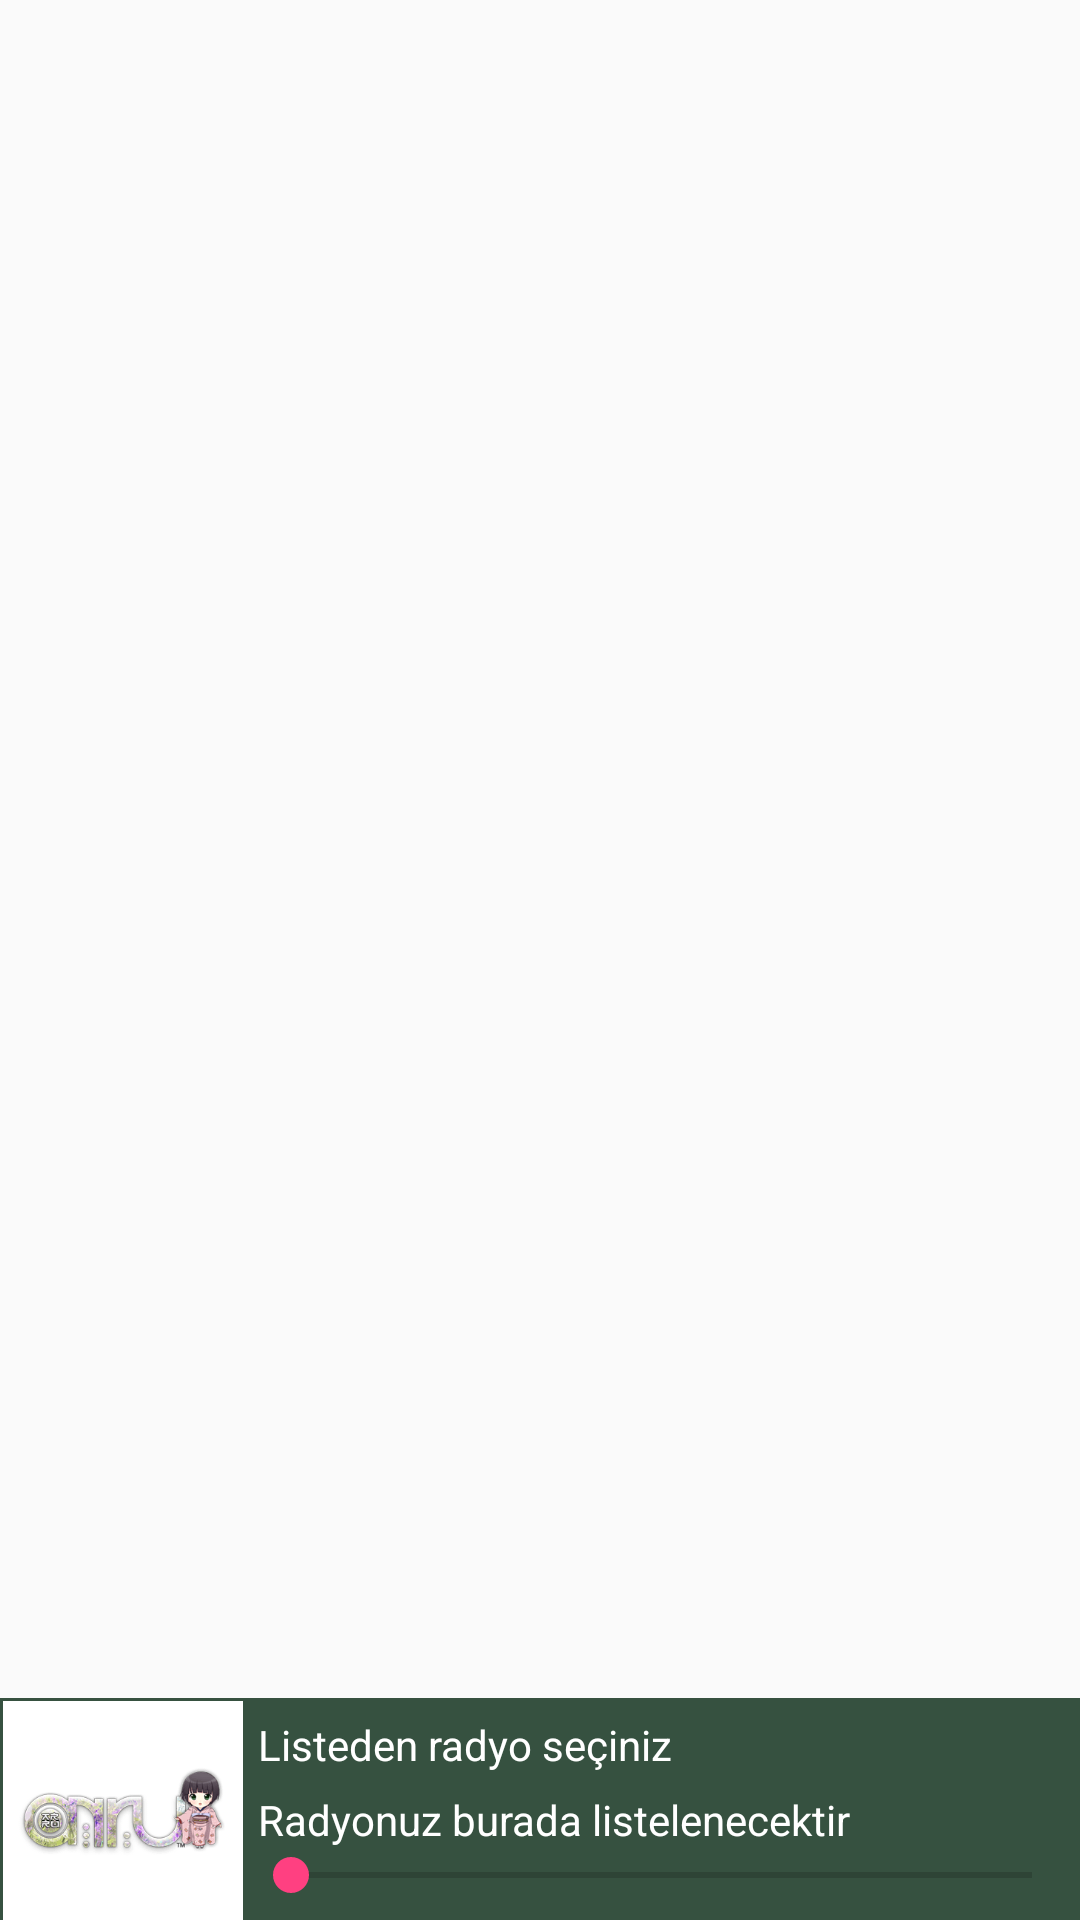

Layout XML and referenced resources for this Android screen:
<!-- AndroidManifest.xml: application theme AppTheme -->
<!-- res/layout/play_layout.xml -->
<?xml version="1.0" encoding="utf-8"?>
<LinearLayout xmlns:android="http://schemas.android.com/apk/res/android"
    android:layout_width="match_parent"
    android:layout_height="match_parent"
    android:orientation="vertical"
    android:gravity="bottom">

    <LinearLayout
        android:layout_width="match_parent"
        android:layout_height="74dp"
        android:background="#365140"
        android:orientation="horizontal">

        <ImageView
            android:id="@+id/barImage"
            android:layout_marginLeft="@dimen/_1dp"
            android:layout_width="80dp"
            android:layout_height="74dp"
            android:layout_marginTop="@dimen/_1dp"
            android:background="@drawable/play_row_imageview"
            android:src="@drawable/eactor"/>

        <LinearLayout
            android:layout_width="match_parent"
            android:layout_height="wrap_content"
            android:orientation="vertical">

            <LinearLayout
                android:layout_width="wrap_content"
                android:layout_height="wrap_content"
                android:orientation="horizontal">

                <LinearLayout
                    android:layout_marginTop="@dimen/_3dp"
                    android:layout_width="wrap_content"
                    android:layout_height="wrap_content"
                    android:orientation="vertical">

                    <TextView
                        android:id="@+id/barText"
                        android:layout_width="wrap_content"
                        android:layout_height="wrap_content"
                        android:text="Listeden radyo seçiniz"
                        android:layout_marginTop="@dimen/_3dp"
                        android:layout_marginBottom="@dimen/_5dp"
                        android:layout_marginLeft="@dimen/_5dp"
                        android:textColor="#ffffff"
                        />

                    <TextView
                        android:id="@+id/barText2"
                        android:layout_width="wrap_content"
                        android:layout_height="wrap_content"
                        android:layout_marginTop="@dimen/_1dp"
                        android:layout_marginLeft="@dimen/_5dp"
                        android:text="Radyonuz burada listelenecektir"
                        android:textColor="#ffffff"
                        />
                </LinearLayout>

                <ImageButton

                    android:layout_marginLeft="140dp"
                    android:layout_width="wrap_content"
                    android:layout_height="wrap_content"
                    android:background="#201F27"
                    />

            </LinearLayout>

            <SeekBar
                android:layout_width="match_parent"
                android:layout_height="wrap_content"
                android:id="@+id/seekBar"
                android:layout_gravity="center_horizontal" />


        </LinearLayout>


    </LinearLayout>

</LinearLayout>
<!-- resources referenced by this layout -->
<resources>
  <dimen name="_1dp">1dp</dimen>
  <dimen name="_3dp">3dp</dimen>
  <dimen name="_5dp">5dp</dimen>
  <!-- drawable eactor: png bitmap (drawable, 42467 bytes) -->
  <!-- drawable play_row_imageview (drawable) -->
  <?xml version="1.0" encoding="utf-8"?>
  <shape xmlns:android="http://schemas.android.com/apk/res/android">
  
      <solid android:color="#ffffff"></solid>
  
      <corners android:radius="0dp"></corners>
  
  
  </shape>
  <style name="AppTheme" parent="Theme.AppCompat.Light.DarkActionBar">
          
          <item name="colorPrimary">@color/colorPrimary</item>
          <item name="colorPrimaryDark">@color/colorPrimaryDark</item>
          <item name="colorAccent">@color/colorAccent</item>
      </style>
  <color name="colorPrimary">#3F51B5</color>
  <color name="colorPrimaryDark">#303F9F</color>
  <color name="colorAccent">#FF4081</color>
</resources>
